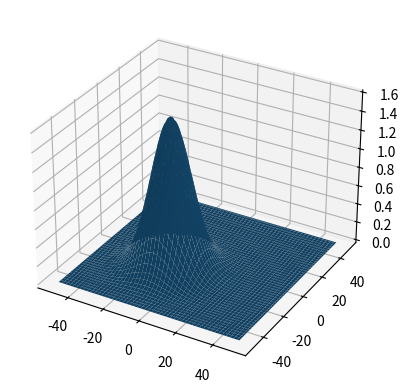

Reproduce this figure in Python.
import numpy as np
import matplotlib.pyplot as plt
import math
import warnings

from mpl_toolkits.mplot3d import Axes3D
from scipy.stats import multivariate_normal


def is_square(i: int) -> bool:
    return i == math.isqrt(i) ** 2


def generate_grid(size, per_side):
    return (np.mgrid[-size/2:size /
                     2:complex(per_side, 1), -size/2:size/2:complex(per_side, 1)])


def runtime_warn(message):
    warnings.warn(message, RuntimeWarning, stacklevel=2)


def xyzval(A):
    x, y, z = np.indices(A.shape)
    return x.ravel(), y.ravel(), z.ravel()


class Detector:
    def __init__(self, size, num_points):
        if (not is_square(num_points)):
            runtime_warn(
                "numPoints not square; results rounded to square number")
        self.per_side = int(num_points**.5)
        self.size = size
        self.area = size**2
        self.num_points = num_points
        self.point_spacing = self.size/(self.per_side - 1)
        self.distribution_function = None

    def generate_grid(self):
        # Generate a grid from -size/2 to size/2
        size = self.size
        per_side = self.per_side
        __X, __Y = np.mgrid[-size/2:size /
                            2:complex(self.per_side, 1), -self.size/2:self.size/2:complex(self.per_side, 1)]
        self.grid = np.vstack((__X.flatten(), __Y.flatten())).T
        self.__X, self.__Y = __X, __Y

    def display_grid(self):
        plt.plot(self.__X, self.__Y, marker='.', color='k', linestyle='none')
        plt.show()

    def display_normal(self, wireframe=False):
        fig = plt.figure()
        ax = fig.add_subplot(111, projection='3d')
        x = self.__X
        y = self.__Y
        z = self.__Z
        ax.plot_surface(x, y, z)

        plt.show()

    def display_dist(self, wireframe=False):
        distrib = self.distribution_function
        fig = plt.figure()
        ax = fig.add_subplot(projection='3d')
        x = self.__X
        y = self.__Y
        z = self.__Z
        if (distrib == "Normal"):
            if self.num_points <= 1000:
                ax.scatter(x, y, z)
            else:
                if wireframe:
                    ax.plot_wireframe(x, y, z)
                ax.plot_surface(x, y, z)
        else:
            ax.scatter(x, y, z)
        plt.show()

    def print_properties(self):
        print(
            "Size: {size}cm\nArea: {area}cm²\nNum pts: {num_points}\nPt. spacing: ~{point_spacing:.3f}cm\nPt. Distrib: {point_distribution}".format(size=self.size, area=self.area, num_points=self.num_points, point_spacing=self.point_spacing, point_distribution=self.distribution_function))

    def generate_random(self, low=0, high=10):
        self.distribution_function = "Random"
        grid = self.grid
        self.__Z = np.random.uniform(low=low, high=high, size=grid.shape[0])

    def generate_normal(self, mu=[0.0, 0.0], sigma=[3, 3], scale=1):
        self.distribution_function = "Normal"
        grid = self.grid
        x = self.__X
        mu = np.array(mu)

        sigma = np.array(sigma)
        covariance = np.diag(sigma**2)

        z = multivariate_normal.pdf(grid, mean=mu, cov=covariance)
        z = z.reshape(x.shape)
        z *= scale
        self.__Z = z


detector = Detector(100, 10000)
detector.generate_grid()
detector.generate_normal(scale=1000, mu=[-10, -10], sigma=[10, 10])
detector.display_dist()
